Run: headless pygame with SDL's dummy video driver; simulated clock (each Clock.tick advances the game by its frame time, no real sleeping); random seed 0; keys injected as events and as key.get_pressed() state; no mouse input.
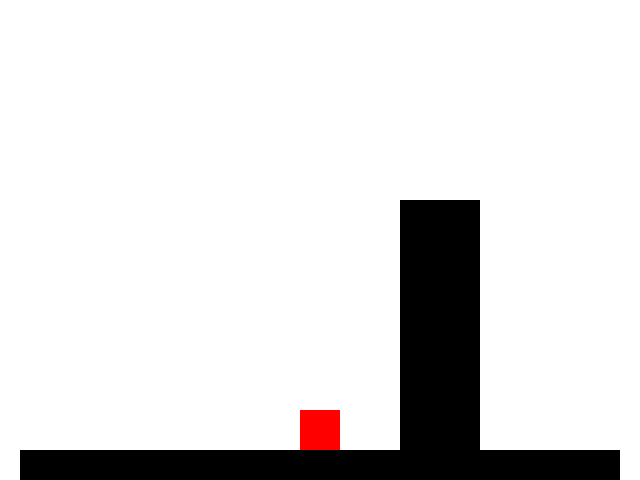
Frame 1 of 4 · flips 1–60 · no input
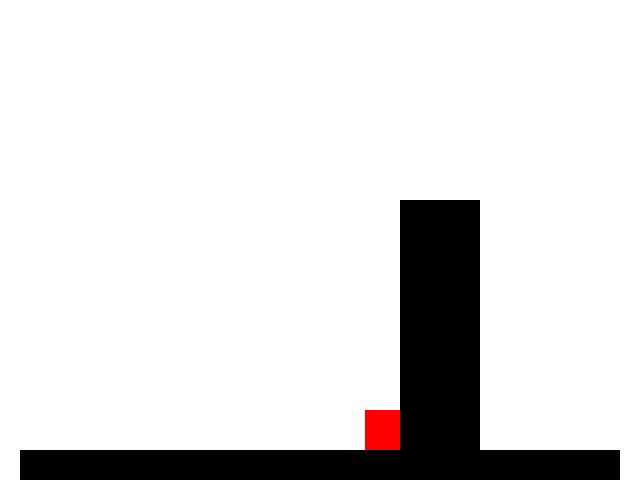
Frame 2 of 4 · flips 61–180 · tapped SPACE, RETURN · held RIGHT (→), D
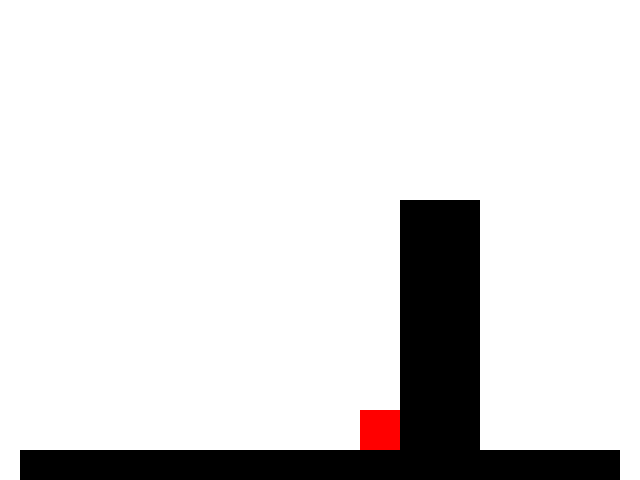
Frame 3 of 4 · flips 181–300 · held DOWN (↓), S
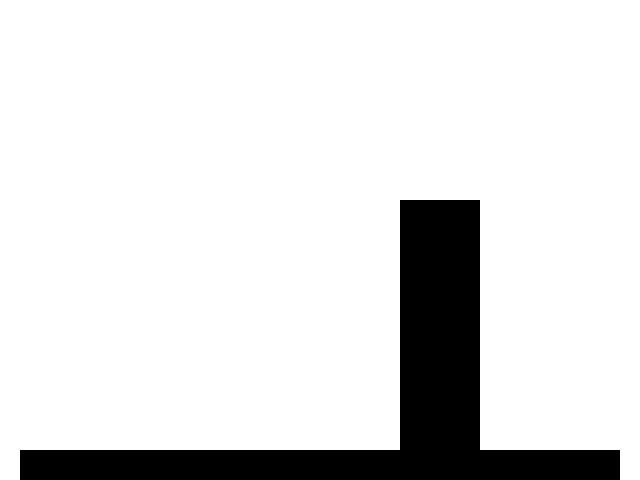
Frame 4 of 4 · flips 301–420 · held LEFT (←), A, UP (↑), W

The pygame program that drew these frames:

import pygame

sw=640
sh=480

aken = pygame.display.set_mode([sw,sh])

pygame.init()

class Person:
    def __init__(self,x,y):
        self.x=x
        self.y=y
        self.vx=0
        self.vy=0
        self.points_bol=[False,False,False,
                         False,False,False,
                         False,False,False]
        self.move_bol=[False,False,False]
        self.jump1=False
        self.jump2=False
        
    
    def draw(self):
        pygame.draw.rect(aken,[255,0,0],[ self.x-20, self.y-20, 40, 40],0)
        
    def update(self,walls):
        self.points_bol=[False,False,False,
                         False,False,False,
                         False,False,False]
        self.jump1=False
        for s in walls:
            if self.x in range(s.x, s.x+s.w) and self.y + 20 in range(s.y,s.y+s.h):
                self.points_bol[7]=True
                self.y =s.y-20
                self.vy = 0
                self.jump1=True
                self.jump2=True
            elif self.x+20 in range(s.x, s.x+s.w) and self.y in range(s.y,s.y+s.h):
                self.points_bol[5]=True
                self.x =s.x-20
                self.jump2=True
            elif self.x-20 in range(s.x, s.x+s.w) and self.y in range(s.y,s.y+s.h):
                self.points_bol[3]=True
                self.x =s.x+s.w+19
                self.jump2=True
            elif self.x in range(s.x, s.x+s.w) and self.y-20 in range(s.y,s.y+s.h):
                self.points_bol[1]=True
                self.y =s.y+s.h+20
            elif self.x+20 in range(s.x, s.x+s.w) and self.y+20 in range(s.y,s.y+s.h):
                self.points_bol[8]=True
            elif self.x-20 in range(s.x, s.x+s.w) and self.y+20 in range(s.y,s.y+s.h):
                self.points_bol[6]=True
            elif self.x+20 in range(s.x, s.x+s.w) and self.y-20 in range(s.y,s.y+s.h):
                self.points_bol[2]=True
            elif self.x-20 in range(s.x, s.x+s.w) and self.y-20 in range(s.y,s.y+s.h):
                self.points_bol[0]=True
                
    def move(self):
        if self.points_bol[7] == True:
            self.vy = 0
        elif self.points_bol[7] == False:
            self.vy +=1
            
        if self.move_bol[0]==True and self.move_bol[2]==True:
            self.vx =0
        elif self.move_bol[0]==True and self.points_bol[3] != True:
            self.vx=-5
        elif self.move_bol[2]==True and self.points_bol[5] != True:
            self.vx= 5
        if self.move_bol[1]==True and (self.jump1==True or self.jump2 == True):
            self.vy =-10
            if self.jump1==True:
                self.jump1=False
            elif self.jump2==True:
                self.jump2=False
        if self.move_bol[0]==False and self.move_bol[2]==False and self.points_bol[7]==True:
            self.vx= int(self.vx * 0.75)
        if self.move_bol[0]==False and self.move_bol[2]==False and self.points_bol[7]!=True:
            if self.vx >0:
                self.vx-=1
            if self.vx <0:
                self.vx+=1
        if (self.points_bol[3] == True or self.points_bol[5] == True) and not self.vy < 0:
            self.vy =0
            
        self.x+=self.vx
        self.y+=self.vy
        
class Wall:
    def __init__(self,x,y,w,h):
        self.x=x
        self.y=y
        self.w=w
        self.h=h
    
    def draw(self):
        pygame.draw.rect(aken,[0,0,0],[ self.x, self.y, self.w, self.h],0)
        
player=Person(sw/2,sh/2)
people=[player]

wall1 =Wall(20,450,600,40)
wall2 =Wall(400,200,80,500)
walls =[wall1,wall2]

töötab=True
while töötab:
    for e in pygame.event.get():
        if e.type == pygame.QUIT:
            töötab = False
        elif e.type == pygame.KEYDOWN:
            if e.key == pygame.K_w:
                player.move_bol[1]=True
            if e.key == pygame.K_a:
                player.move_bol[0]=True
            if e.key == pygame.K_d:
                player.move_bol[2]=True
        elif e.type == pygame.KEYUP:
            if e.key == pygame.K_w:
                player.move_bol[1]=False
            if e.key == pygame.K_a:
                player.move_bol[0]=False
            if e.key == pygame.K_d:
                player.move_bol[2]=False
    
    aken.fill([255,255,255])
    for p in people:
        p.update(walls)
        p.move()
        p.draw()
    for s in walls:
        s.draw()
    
    pygame.display.flip()
    print(player.jump1, player.jump2)
    pygame.time.delay(17)
pygame.quit()
